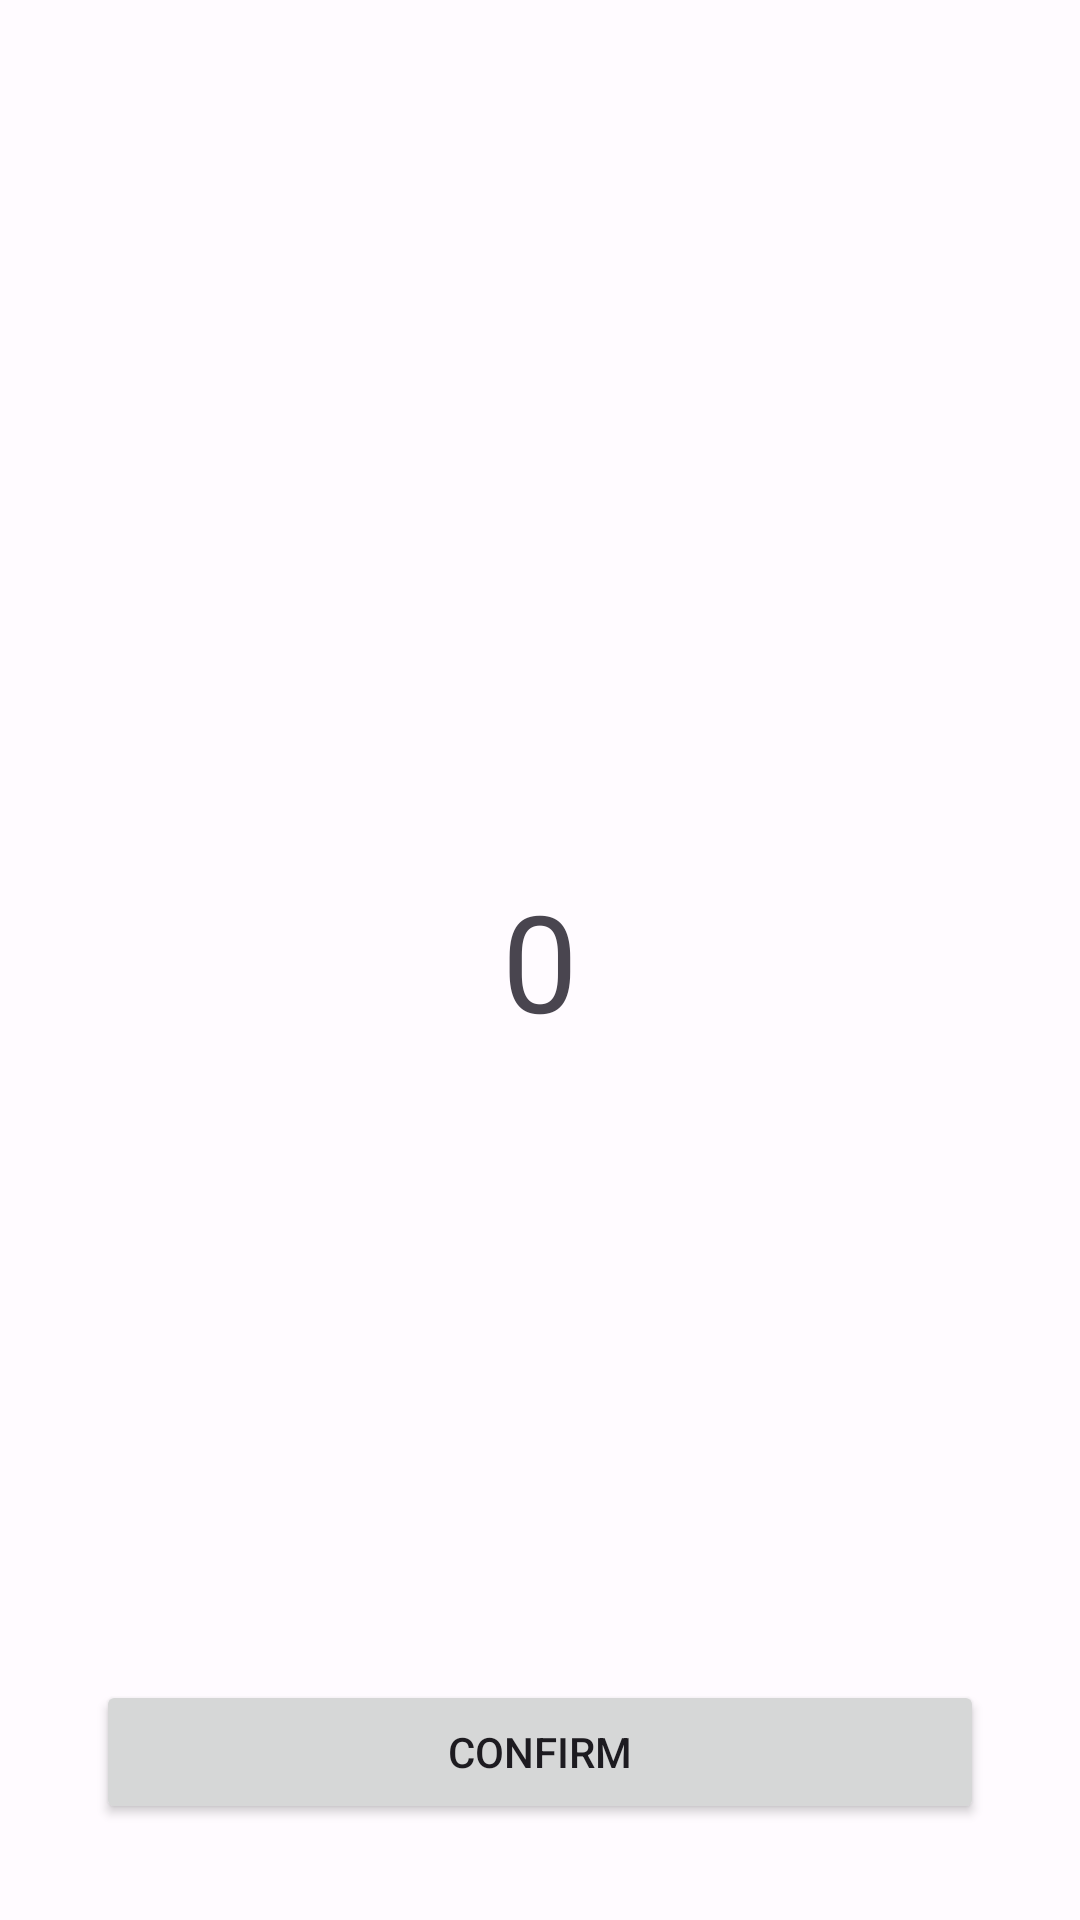

Produce the Android XML layout that renders to this screen, including the resource entries it uses.
<!-- AndroidManifest.xml: application theme AppTheme -->
<!-- res/layout/activity_quantity.xml -->
<?xml version="1.0" encoding="utf-8"?>
<androidx.constraintlayout.widget.ConstraintLayout xmlns:android="http://schemas.android.com/apk/res/android"
    xmlns:app="http://schemas.android.com/apk/res-auto"
    xmlns:tools="http://schemas.android.com/tools"
    android:layout_width="match_parent"
    android:layout_height="match_parent"
    tools:context=".ui.QuantityActivity">

    <Button
        style="@style/Widget.Material3.Button.IconButton.Filled"
        android:id="@+id/addButton"
        android:layout_width="wrap_content"
        android:layout_height="wrap_content"
        app:icon="@drawable/round_add_24"
        app:layout_constraintBottom_toBottomOf="@+id/setQuantityTextView"
        app:layout_constraintEnd_toEndOf="parent"
        app:layout_constraintStart_toEndOf="@+id/setQuantityTextView"
        app:layout_constraintTop_toTopOf="@+id/setQuantityTextView" />

    <Button
        android:id="@+id/removeButton"
        style="@style/Widget.Material3.Button.IconButton.Filled"
        android:layout_width="wrap_content"
        android:layout_height="wrap_content"
        app:icon="@drawable/round_remove_24"
        app:layout_constraintBottom_toBottomOf="@+id/setQuantityTextView"
        app:layout_constraintEnd_toStartOf="@+id/setQuantityTextView"
        app:layout_constraintStart_toStartOf="parent"
        app:layout_constraintTop_toTopOf="@+id/setQuantityTextView" />

    <TextView
        android:id="@+id/setQuantityTextView"
        style="@style/TextAppearance.Material3.DisplayMedium"
        android:layout_width="0dp"
        android:layout_height="wrap_content"
        android:layout_marginStart="128dp"
        android:layout_marginEnd="128dp"
        android:text="0"
        android:textAlignment="center"
        app:layout_constraintBottom_toBottomOf="parent"
        app:layout_constraintEnd_toEndOf="parent"
        app:layout_constraintStart_toStartOf="parent"
        app:layout_constraintTop_toTopOf="parent" />

    <Button
        android:id="@+id/confirmButton"
        android:layout_width="0dp"
        android:layout_height="wrap_content"
        android:layout_marginStart="32dp"
        android:layout_marginEnd="32dp"
        android:layout_marginBottom="32dp"
        android:text="@string/confirm"
        app:layout_constraintBottom_toBottomOf="parent"
        app:layout_constraintEnd_toEndOf="parent"
        app:layout_constraintStart_toStartOf="parent" />
</androidx.constraintlayout.widget.ConstraintLayout>
<!-- resources referenced by this layout -->
<resources>
  <string name="confirm">Confirm</string>
  <style name="AppTheme" parent="Theme.Material3.Light.NoActionBar">
          <item name="colorPrimary">@color/md_theme_light_primary</item>
          <item name="colorOnPrimary">@color/md_theme_light_onPrimary</item>
          <item name="colorPrimaryContainer">@color/md_theme_light_primaryContainer</item>
          <item name="colorOnPrimaryContainer">@color/md_theme_light_onPrimaryContainer</item>
          <item name="colorSecondary">@color/md_theme_light_secondary</item>
          <item name="colorOnSecondary">@color/md_theme_light_onSecondary</item>
          <item name="colorSecondaryContainer">@color/md_theme_light_secondaryContainer</item>
          <item name="colorOnSecondaryContainer">@color/md_theme_light_onSecondaryContainer</item>
          <item name="colorTertiary">@color/md_theme_light_tertiary</item>
          <item name="colorOnTertiary">@color/md_theme_light_onTertiary</item>
          <item name="colorTertiaryContainer">@color/md_theme_light_tertiaryContainer</item>
          <item name="colorOnTertiaryContainer">@color/md_theme_light_onTertiaryContainer</item>
          <item name="colorError">@color/md_theme_light_error</item>
          <item name="colorErrorContainer">@color/md_theme_light_errorContainer</item>
          <item name="colorOnError">@color/md_theme_light_onError</item>
          <item name="colorOnErrorContainer">@color/md_theme_light_onErrorContainer</item>
          <item name="android:colorBackground">@color/md_theme_light_background</item>
          <item name="colorOnBackground">@color/md_theme_light_onBackground</item>
          <item name="colorSurface">@color/md_theme_light_surface</item>
          <item name="colorOnSurface">@color/md_theme_light_onSurface</item>
          <item name="colorSurfaceVariant">@color/md_theme_light_surfaceVariant</item>
          <item name="colorOnSurfaceVariant">@color/md_theme_light_onSurfaceVariant</item>
          <item name="colorOutline">@color/md_theme_light_outline</item>
          <item name="colorOnSurfaceInverse">@color/md_theme_light_inverseOnSurface</item>
          <item name="colorSurfaceInverse">@color/md_theme_light_inverseSurface</item>
          <item name="colorPrimaryInverse">@color/md_theme_light_inversePrimary</item>
      </style>
  <color name="md_theme_light_primary">#B81D23</color>
  <color name="md_theme_light_onPrimary">#FFFFFF</color>
  <color name="md_theme_light_primaryContainer">#FFDAD6</color>
  <color name="md_theme_light_onPrimaryContainer">#410003</color>
  <color name="md_theme_light_secondary">#705D00</color>
  <color name="md_theme_light_onSecondary">#FFFFFF</color>
  <color name="md_theme_light_secondaryContainer">#FFE172</color>
  <color name="md_theme_light_onSecondaryContainer">#221B00</color>
  <color name="md_theme_light_tertiary">#8C5000</color>
  <color name="md_theme_light_onTertiary">#FFFFFF</color>
  <color name="md_theme_light_tertiaryContainer">#FFDCBF</color>
  <color name="md_theme_light_onTertiaryContainer">#2D1600</color>
  <color name="md_theme_light_error">#BA1A1A</color>
  <color name="md_theme_light_errorContainer">#FFDAD6</color>
  <color name="md_theme_light_onError">#FFFFFF</color>
  <color name="md_theme_light_onErrorContainer">#410002</color>
  <color name="md_theme_light_background">#FFFBFF</color>
  <color name="md_theme_light_onBackground">#251A00</color>
  <color name="md_theme_light_surface">#FFFBFF</color>
  <color name="md_theme_light_onSurface">#251A00</color>
  <color name="md_theme_light_surfaceVariant">#F5DDDB</color>
  <color name="md_theme_light_onSurfaceVariant">#534342</color>
  <color name="md_theme_light_outline">#857371</color>
  <color name="md_theme_light_inverseOnSurface">#FFEFD3</color>
  <color name="md_theme_light_inverseSurface">#3F2E00</color>
  <color name="md_theme_light_inversePrimary">#FFB3AD</color>
</resources>
